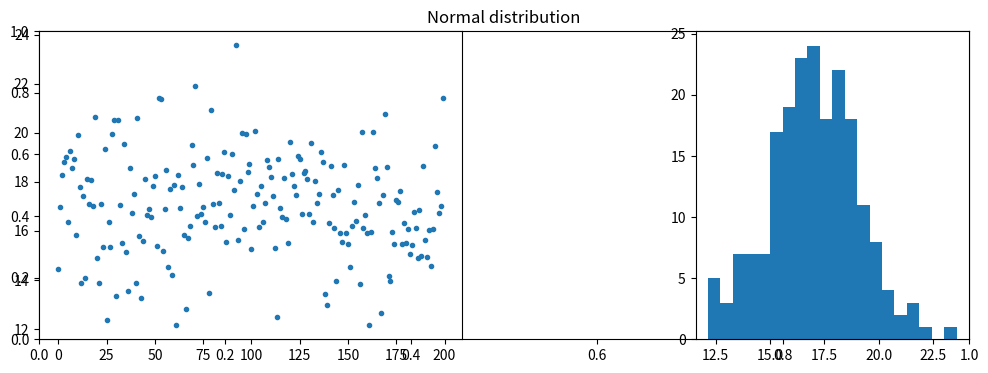

Source code (Python):
# exercise 4.1.1
import numpy as np
import matplotlib.pyplot as plt 

# Number of samples
N = 200

# Mean
mu = 17

# Standard deviation
s = 2

# Number of bins in histogram
nbins = 20

# Generate samples from the Normal distribution
X = np.random.normal(mu, s, N).T
# or equally:
X = np.random.randn(N).T * s + mu

# Plot the samples and histogram
plt.figure(figsize=(12, 4))
plt.title("Normal distribution")
plt.subplot(1, 2, 1)
plt.plot(X, ".")
plt.subplot(1, 3, 3)
plt.hist(X, bins=nbins)
plt.show()
